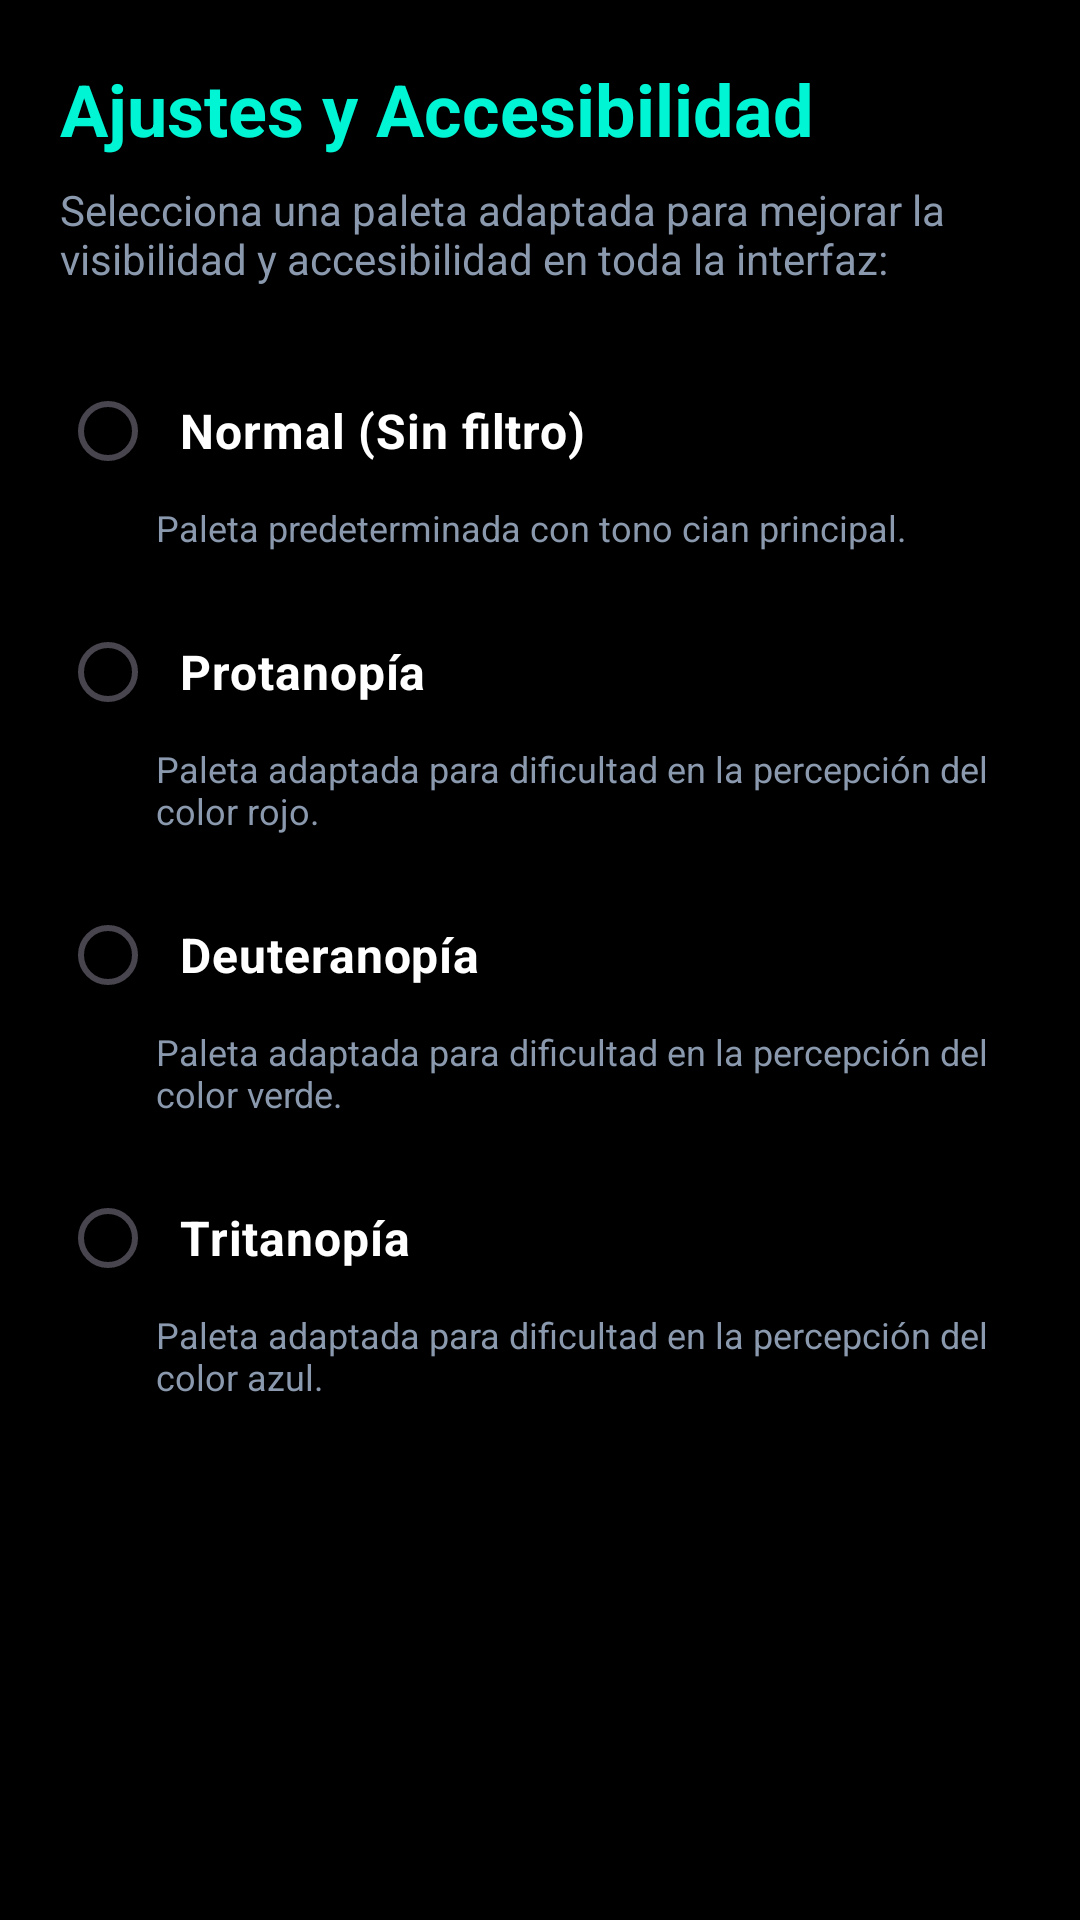

Android layout source for this screen:
<!-- AndroidManifest.xml: application theme Theme.Bookslide -->
<!-- res/layout/fragment_settings.xml -->
<?xml version="1.0" encoding="utf-8"?>
<ScrollView xmlns:android="http://schemas.android.com/apk/res/android"
    xmlns:app="http://schemas.android.com/apk/res-auto"
    xmlns:tools="http://schemas.android.com/tools"
    android:layout_width="match_parent"
    android:layout_height="match_parent"
    android:background="@color/bg_main"
    android:padding="20dp"
    tools:context=".fragment.SettingsFragment">

    <LinearLayout
        android:layout_width="match_parent"
        android:layout_height="wrap_content"
        android:orientation="vertical">

        <TextView
            android:id="@+id/tvSettingsTitle"
            android:layout_width="wrap_content"
            android:layout_height="wrap_content"
            android:text="@string/settings_fragment"
            android:textColor="@color/accent_cyan"
            android:textSize="24sp"
            android:textStyle="bold"
            android:layout_marginBottom="8dp"/>

        <TextView
            android:id="@+id/tvSettingsSubtitle"
            android:layout_width="match_parent"
            android:layout_height="wrap_content"
            android:text="@string/subtitulo_daltonismo"
            android:textColor="@color/text_secondary"
            android:textSize="14sp"
            android:layout_marginBottom="24dp"/>

        <RadioGroup
            android:id="@+id/rgDaltonism"
            android:layout_width="match_parent"
            android:layout_height="wrap_content"
            android:orientation="vertical">

            
            <RadioButton
                android:id="@+id/rbNormal"
                android:layout_width="match_parent"
                android:layout_height="wrap_content"
                android:text="@string/daltonismo_normal"
                android:textColor="@color/white"
                android:textSize="16sp"
                android:textStyle="bold"
                android:paddingStart="8dp"
                android:buttonTint="@color/accent_cyan"/>

            <TextView
                android:layout_width="match_parent"
                android:layout_height="wrap_content"
                android:text="@string/daltonismo_normal_desc"
                android:textColor="@color/text_secondary"
                android:textSize="12sp"
                android:layout_marginStart="32dp"
                android:layout_marginBottom="16dp"/>

            
            <RadioButton
                android:id="@+id/rbProtanopia"
                android:layout_width="match_parent"
                android:layout_height="wrap_content"
                android:text="@string/daltonismo_protanopia"
                android:textColor="@color/white"
                android:textSize="16sp"
                android:textStyle="bold"
                android:paddingStart="8dp"
                android:buttonTint="@color/accent_cyan"/>

            <TextView
                android:layout_width="match_parent"
                android:layout_height="wrap_content"
                android:text="@string/daltonismo_protanopia_desc"
                android:textColor="@color/text_secondary"
                android:textSize="12sp"
                android:layout_marginStart="32dp"
                android:layout_marginBottom="16dp"/>

            
            <RadioButton
                android:id="@+id/rbDeuteranopia"
                android:layout_width="match_parent"
                android:layout_height="wrap_content"
                android:text="@string/daltonismo_deuteranopia"
                android:textColor="@color/white"
                android:textSize="16sp"
                android:textStyle="bold"
                android:paddingStart="8dp"
                android:buttonTint="@color/accent_cyan"/>

            <TextView
                android:layout_width="match_parent"
                android:layout_height="wrap_content"
                android:text="@string/daltonismo_deuteranopia_desc"
                android:textColor="@color/text_secondary"
                android:textSize="12sp"
                android:layout_marginStart="32dp"
                android:layout_marginBottom="16dp"/>

            
            <RadioButton
                android:id="@+id/rbTritanopia"
                android:layout_width="match_parent"
                android:layout_height="wrap_content"
                android:text="@string/daltonismo_tritanopia"
                android:textColor="@color/white"
                android:textSize="16sp"
                android:textStyle="bold"
                android:paddingStart="8dp"
                android:buttonTint="@color/accent_cyan"/>

            <TextView
                android:layout_width="match_parent"
                android:layout_height="wrap_content"
                android:text="@string/daltonismo_tritanopia_desc"
                android:textColor="@color/text_secondary"
                android:textSize="12sp"
                android:layout_marginStart="32dp"
                android:layout_marginBottom="16dp"/>

        </RadioGroup>

    </LinearLayout>

</ScrollView>
<!-- resources referenced by this layout -->
<resources>
  <color name="accent_cyan">#FF00F5D4</color>
  <color name="bg_main">#FF000000</color>
  <color name="text_secondary">#FF8A99AD</color>
  <color name="white">#FFFFFFFF</color>
  <string name="daltonismo_deuteranopia">Deuteranopía</string>
  <string name="daltonismo_deuteranopia_desc">Paleta adaptada para dificultad en la percepción del color verde.</string>
  <string name="daltonismo_normal">Normal (Sin filtro)</string>
  <string name="daltonismo_normal_desc">Paleta predeterminada con tono cian principal.</string>
  <string name="daltonismo_protanopia">Protanopía</string>
  <string name="daltonismo_protanopia_desc">Paleta adaptada para dificultad en la percepción del color rojo.</string>
  <string name="daltonismo_tritanopia">Tritanopía</string>
  <string name="daltonismo_tritanopia_desc">Paleta adaptada para dificultad en la percepción del color azul.</string>
  <string name="settings_fragment">Ajustes y Accesibilidad</string>
  <string name="subtitulo_daltonismo">Selecciona una paleta adaptada para mejorar la visibilidad y accesibilidad en toda la interfaz:</string>
  <style name="Theme.Bookslide" parent="Base.Theme.Bookslide" />
  <style name="Base.Theme.Bookslide" parent="Theme.Material3.DayNight.NoActionBar">
      </style>
</resources>
